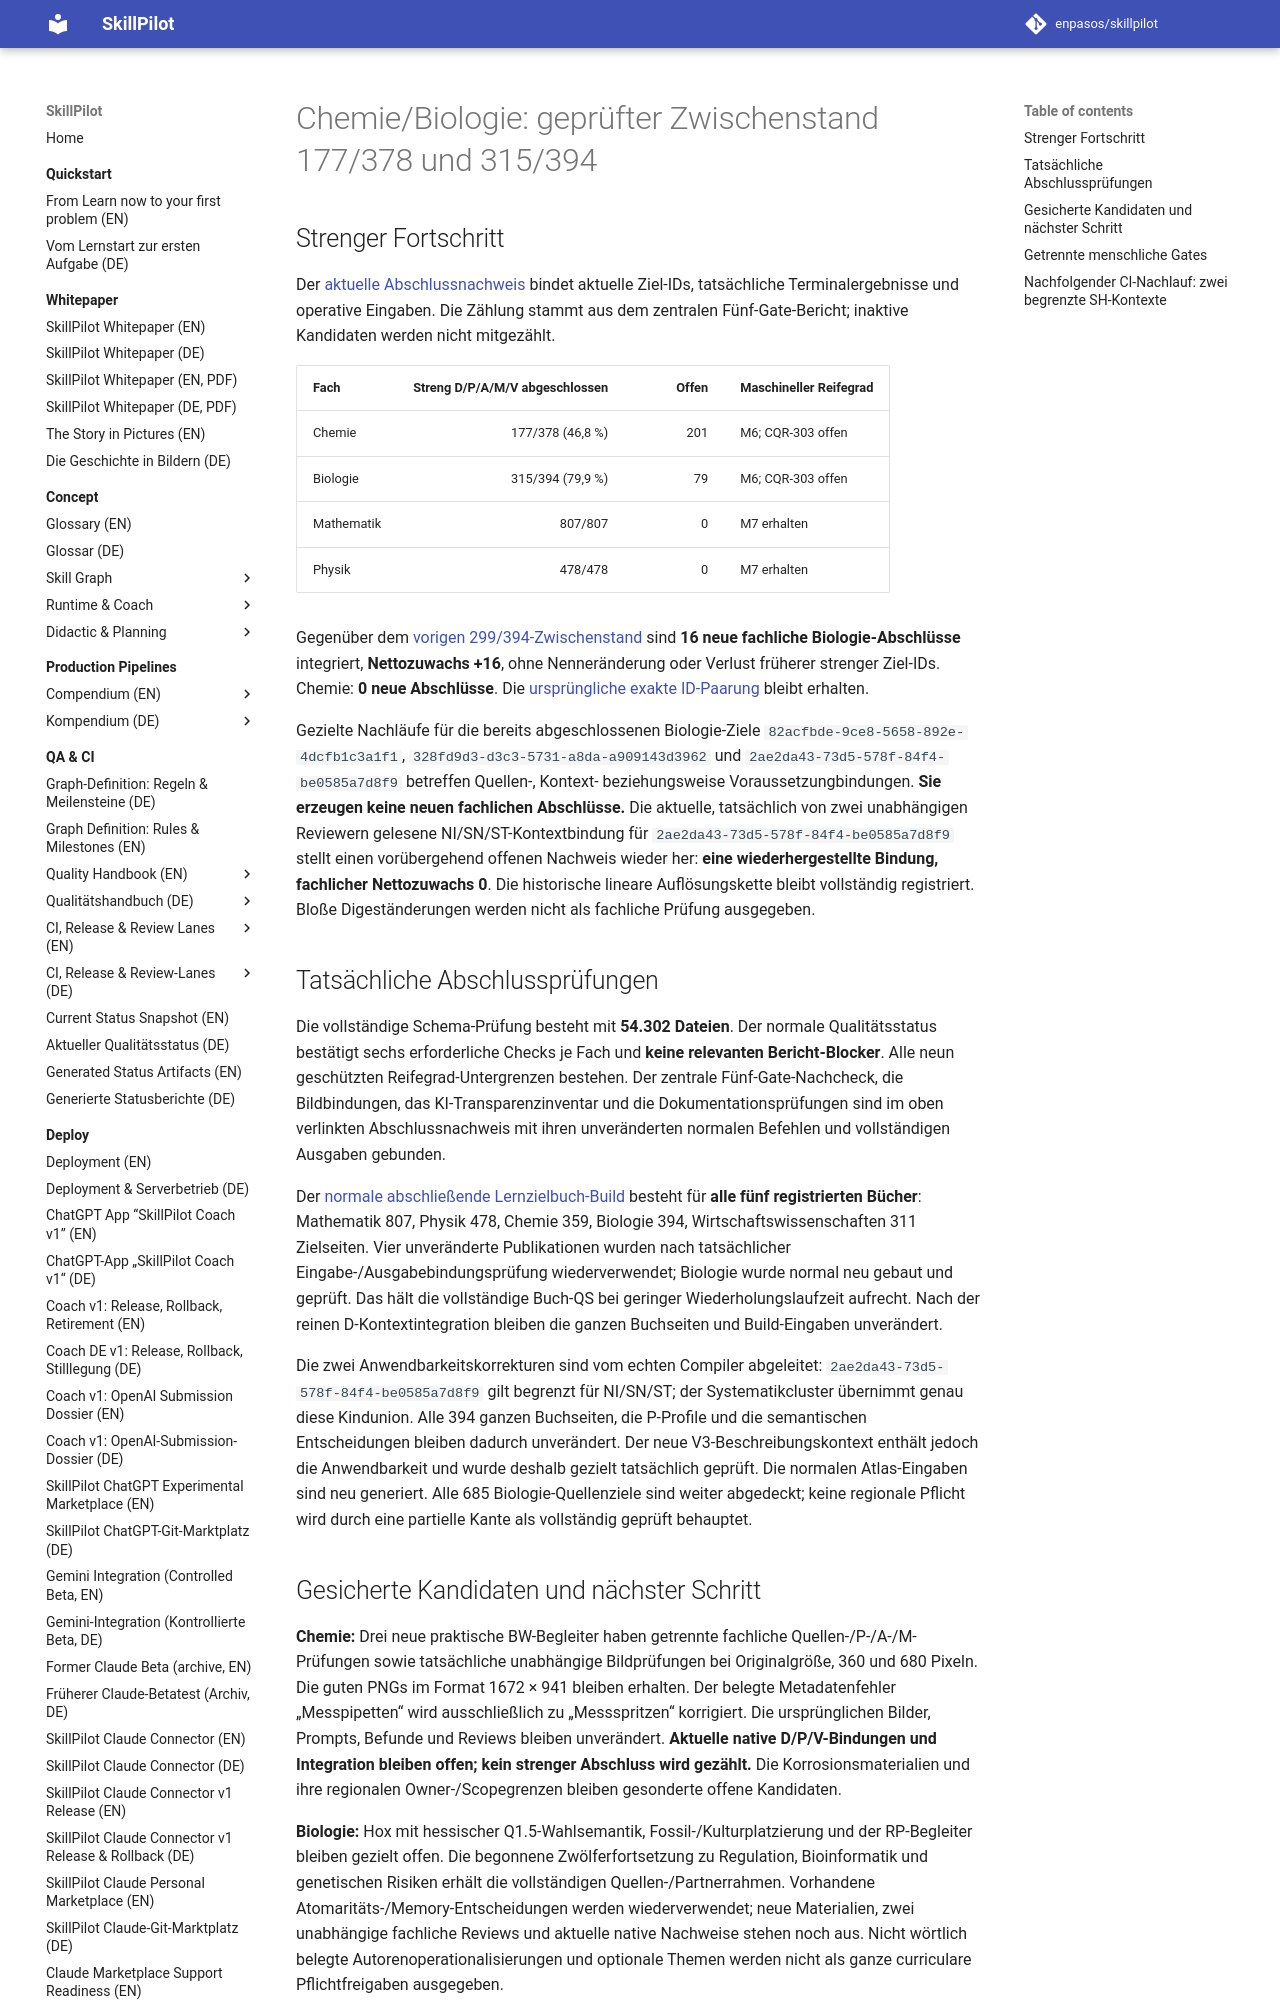

repository: enpasos/skillpilot · page: qa-ci/chemie-biologie-m7-chemie177-biologie315-commit-checkpoint-2026-10-09/index.html · generator: mkdocs

# Chemie/Biologie: geprüfter Zwischenstand 177/378 und 315/394

## Strenger Fortschritt

Der [aktuelle Abschlussnachweis](https://github.com/enpasos/skillpilot/blob/main/curricula/DE/Gymnasium/quality/goal-evidence/2026-10-09/biologie-2ae2-reviewed-current-native-integration-root-v1/stable-current315-checkpoint-and-exact-protected-ID-sets.actual.json) bindet aktuelle Ziel-IDs, tatsächliche Terminalergebnisse und operative Eingaben. Die Zählung stammt aus dem zentralen Fünf-Gate-Bericht; inaktive Kandidaten werden nicht mitgezählt.

| Fach | Streng D/P/A/M/V abgeschlossen | Offen | Maschineller Reifegrad |
| --- | ---: | ---: | --- |
| Chemie | 177/378 (46,8 %) | 201 | M6; CQR-303 offen |
| Biologie | 315/394 (79,9 %) | 79 | M6; CQR-303 offen |
| Mathematik | 807/807 | 0 | M7 erhalten |
| Physik | 478/478 | 0 | M7 erhalten |

Gegenüber dem [vorigen 299/394-Zwischenstand](chemie-biologie-m7-chemie177-biologie299-commit-checkpoint-2026-10-09.md) sind **16 neue fachliche Biologie-Abschlüsse** integriert, **Nettozuwachs +16**, ohne Nenneränderung oder Verlust früherer strenger Ziel-IDs. Chemie: **0 neue Abschlüsse**. Die [ursprüngliche exakte ID-Paarung](https://github.com/enpasos/skillpilot/blob/main/curricula/DE/Gymnasium/quality/goal-evidence/2026-10-09/biologie-evolution-sixteen-reviewed-active-integration-root-v1/current315-exact-strict-ID-gain-and-protected-inputs.actual.json) bleibt erhalten.

Gezielte Nachläufe für die bereits abgeschlossenen Biologie-Ziele `82acfbde-9ce8-5658-892e-4dcfb1c3a1f1`, `328fd9d3-d3c3-5731-a8da-a909143d3962` und `2ae2da43-73d5-578f-84f4-be0585a7d8f9` betreffen Quellen-, Kontext- beziehungsweise Voraussetzungbindungen. **Sie erzeugen keine neuen fachlichen Abschlüsse.** Die aktuelle, tatsächlich von zwei unabhängigen Reviewern gelesene NI/SN/ST-Kontextbindung für `2ae2da43-73d5-578f-84f4-be0585a7d8f9` stellt einen vorübergehend offenen Nachweis wieder her: **eine wiederhergestellte Bindung, fachlicher Nettozuwachs 0**. Die historische lineare Auflösungskette bleibt vollständig registriert. Bloße Digeständerungen werden nicht als fachliche Prüfung ausgegeben.

## Tatsächliche Abschlussprüfungen

Die vollständige Schema-Prüfung besteht mit **54.302 Dateien**. Der normale Qualitätsstatus bestätigt sechs erforderliche Checks je Fach und **keine relevanten Bericht-Blocker**. Alle neun geschützten Reifegrad-Untergrenzen bestehen. Der zentrale Fünf-Gate-Nachcheck, die Bildbindungen, das KI-Transparenzinventar und die Dokumentationsprüfungen sind im oben verlinkten Abschlussnachweis mit ihren unveränderten normalen Befehlen und vollständigen Ausgaben gebunden.

Der [normale abschließende Lernzielbuch-Build](https://github.com/enpasos/skillpilot/blob/main/curricula/DE/Gymnasium/quality/goal-evidence/2026-10-09/biologie-two-reviewed-source-native-integration-root-v1/stable-normal-five-books-corrected-atlas-inputs.terminal.actual.json) besteht für **alle fünf registrierten Bücher**: Mathematik 807, Physik 478, Chemie 359, Biologie 394, Wirtschaftswissenschaften 311 Zielseiten. Vier unveränderte Publikationen wurden nach tatsächlicher Eingabe-/Ausgabebindungsprüfung wiederverwendet; Biologie wurde normal neu gebaut und geprüft. Das hält die vollständige Buch-QS bei geringer Wiederholungslaufzeit aufrecht. Nach der reinen D-Kontextintegration bleiben die ganzen Buchseiten und Build-Eingaben unverändert.

Die zwei Anwendbarkeitskorrekturen sind vom echten Compiler abgeleitet: `2ae2da43-73d5-578f-84f4-be0585a7d8f9` gilt begrenzt für NI/SN/ST; der Systematikcluster übernimmt genau diese Kindunion. Alle 394 ganzen Buchseiten, die P-Profile und die semantischen Entscheidungen bleiben dadurch unverändert. Der neue V3-Beschreibungskontext enthält jedoch die Anwendbarkeit und wurde deshalb gezielt tatsächlich geprüft. Die normalen Atlas-Eingaben sind neu generiert. Alle 685 Biologie-Quellenziele sind weiter abgedeckt; keine regionale Pflicht wird durch eine partielle Kante als vollständig geprüft behauptet.

## Gesicherte Kandidaten und nächster Schritt

**Chemie:** Drei neue praktische BW-Begleiter haben getrennte fachliche Quellen-/P-/A-/M-Prüfungen sowie tatsächliche unabhängige Bildprüfungen bei Originalgröße, 360 und 680 Pixeln. Die guten PNGs im Format 1672 × 941 bleiben erhalten. Der belegte Metadatenfehler „Messpipetten“ wird ausschließlich zu „Messspritzen“ korrigiert. Die ursprünglichen Bilder, Prompts, Befunde und Reviews bleiben unverändert. **Aktuelle native D/P/V-Bindungen und Integration bleiben offen; kein strenger Abschluss wird gezählt.** Die Korrosionsmaterialien und ihre regionalen Owner-/Scopegrenzen bleiben gesonderte offene Kandidaten.

**Biologie:** Hox mit hessischer Q1.5-Wahlsemantik, Fossil-/Kulturplatzierung und der RP-Begleiter bleiben gezielt offen. Die begonnene Zwölferfortsetzung zu Regulation, Bioinformatik und genetischen Risiken erhält die vollständigen Quellen-/Partnerrahmen. Vorhandene Atomaritäts-/Memory-Entscheidungen werden wiederverwendet; neue Materialien, zwei unabhängige fachliche Reviews und aktuelle native Nachweise stehen noch aus. Nicht wörtlich belegte Autorenoperationalisierungen und optionale Themen werden nicht als ganze curriculare Pflichtfreigaben ausgegeben.

Nach dem Zwischenabschluss folgen die aktuelle native Vorbereitung und unabhängige Prüfung des Chemie-Dreierpakets sowie die vollständigen Biologie-Zwölfermaterialien. Gute bestehende Bilder bleiben unabhängig von Generator und Format erhalten. Neue Kandidaten und offene Grenzfälle zählen erst nach allen aktuellen strengen Gates.
